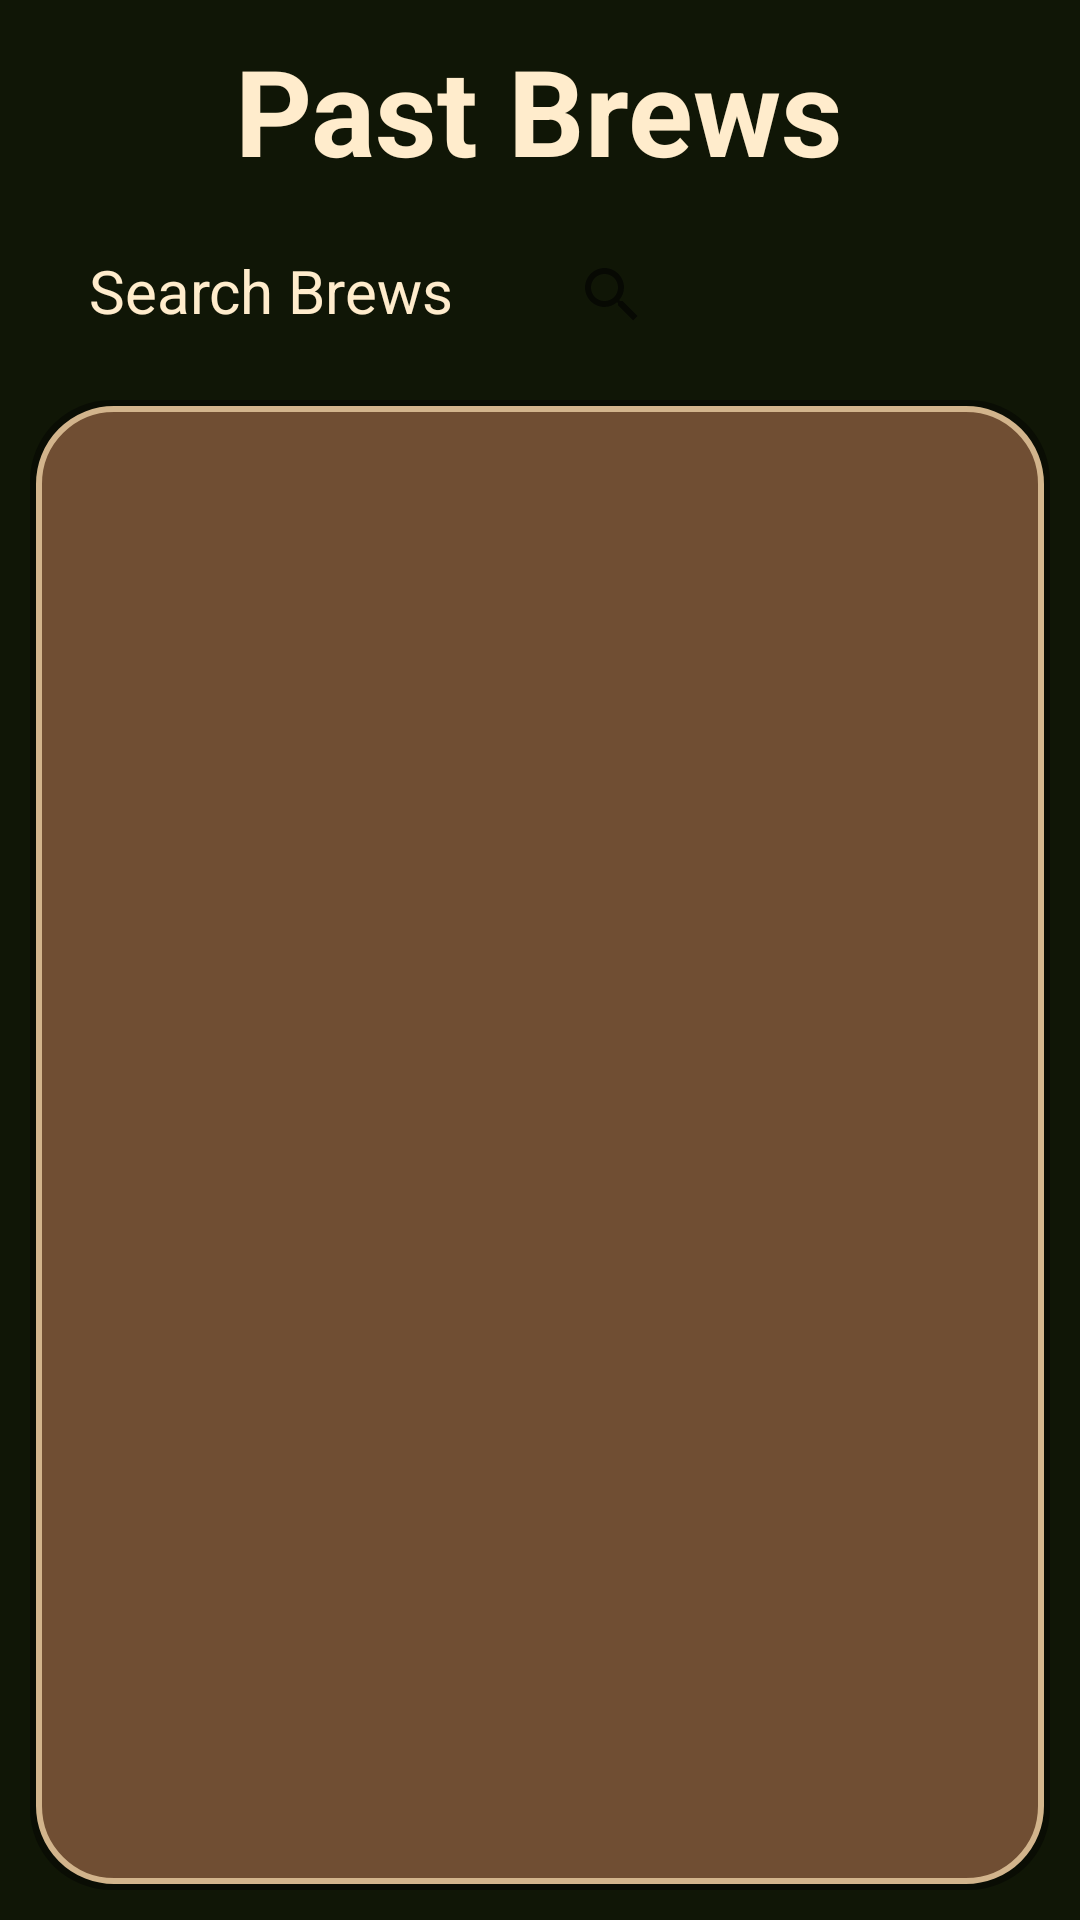

Write the Android layout XML for this screen, with the resource values it uses.
<!-- AndroidManifest.xml: application theme Theme.AppCompat.Light -->
<!-- res/layout/journal.xml -->
<RelativeLayout xmlns:android="http://schemas.android.com/apk/res/android"
    xmlns:app="http://schemas.android.com/apk/res-auto"
    android:layout_width="match_parent"
    android:layout_height="match_parent"
    android:background="@color/dark_green">

    <TextView
        android:id="@+id/viewBrewTitle"
        android:layout_width="wrap_content"
        android:layout_height="wrap_content"
        android:layout_alignParentTop="true"
        android:layout_centerHorizontal="true"
        android:layout_marginTop="10sp"
        android:text="@string/past_brews"
        android:textColor="@color/button_white"
        android:textSize="40sp"
        android:textStyle="bold"
        android:textAlignment="center" />

    <LinearLayout
        android:id="@+id/linearLayoutBrew"
        android:layout_width="match_parent"
        android:layout_height="50sp"
        android:orientation="horizontal"
        android:layout_below="@+id/viewBrewTitle"
        android:weightSum="2"
        android:layout_marginTop="10sp">

        <TextView
            android:layout_width="match_parent"
            android:layout_height="match_parent"
            android:text="Search Brews"
            android:layout_marginTop="10sp"
            android:textAlignment="center"
            android:textSize="20sp"
            android:textColor="@color/button_white"
            android:layout_weight="1"/>

        <androidx.appcompat.widget.SearchView
            android:id="@+id/searchView"
            android:layout_width="match_parent"
            android:layout_height="match_parent"
            android:iconifiedByDefault="false"
            android:layout_weight="1"
            app:queryHint="" />



    </LinearLayout>

    <FrameLayout
        android:layout_width="match_parent"
        android:layout_height="match_parent"
        android:layout_below="@id/linearLayoutBrew"
        android:layout_margin="10sp"
        android:background="@drawable/rounded_frame_brew">
        <androidx.recyclerview.widget.RecyclerView
            android:id="@+id/brewRecyclerView"
            android:layout_width="match_parent"
            android:layout_height="match_parent"
            android:scrollbars="vertical"
            android:layout_marginTop="10dp" />
    </FrameLayout>



</RelativeLayout>
<!-- resources referenced by this layout -->
<resources>
  <color name="button_white">#FFECCC</color>
  <color name="dark_green">#101606</color>
  <!-- drawable rounded_frame_brew (drawable) -->
  <?xml version="1.0" encoding="utf-8"?>
  <layer-list xmlns:android="http://schemas.android.com/apk/res/android">
      
      <item>
          <shape android:shape="rectangle">
              <solid android:color="#66000000"/> 
              <corners android:radius="27dp"/> 
              <padding android:bottom="2dp" android:right="2dp"/> 
          </shape>
      </item>
  
      
      <item android:top="2dp" android:left="2dp">
          <shape>
              <solid android:color="@color/light_coffee"/>
              <stroke android:width="2dp" android:color="@color/light_brown"/>
              <corners android:radius="25dp"/>
              <padding android:left="10dp" android:top="10dp" android:right="10dp" android:bottom="10dp"/>
          </shape>
      </item>
  </layer-list>
  <string name="past_brews">Past Brews</string>
  <color name="light_coffee">#704E33</color>
  <color name="light_brown">#D2B48C</color>
</resources>
